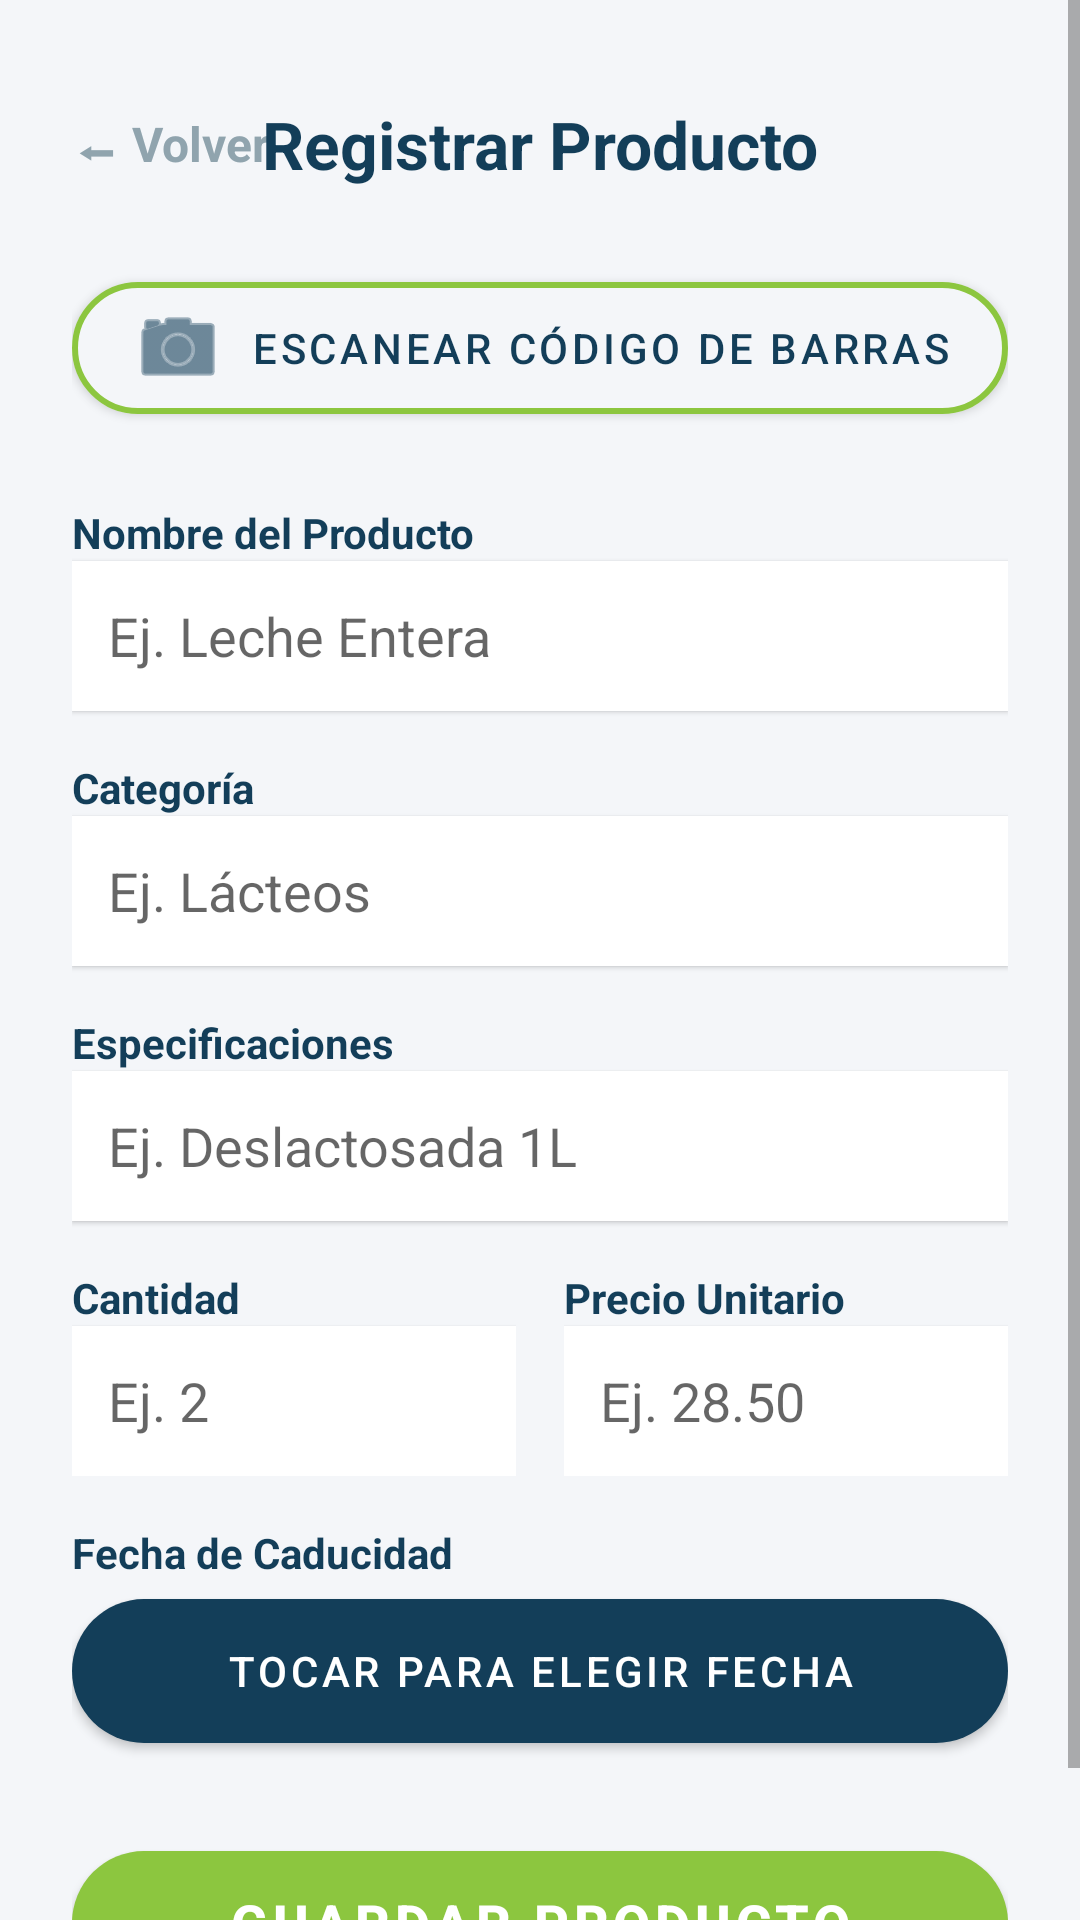

Android layout source for this screen:
<!-- AndroidManifest.xml: application theme Theme.PantryCheck -->
<!-- res/layout/activity_formulario.xml -->
<?xml version="1.0" encoding="utf-8"?>
<ScrollView xmlns:android="http://schemas.android.com/apk/res/android"
    xmlns:app="http://schemas.android.com/apk/res-auto"
    android:layout_width="match_parent"
    android:layout_height="match_parent"
    android:fitsSystemWindows="true"
    android:background="@color/fondo_pantalla">

    <LinearLayout
        android:layout_width="match_parent"
        android:layout_height="wrap_content"
        android:orientation="vertical"
        android:padding="24dp">

        <androidx.constraintlayout.widget.ConstraintLayout
            android:layout_width="match_parent"
            android:layout_height="wrap_content"
            android:layout_marginBottom="16dp">

            <TextView
                android:id="@+id/btnVolverF"
                android:layout_width="wrap_content"
                android:layout_height="48dp"
                android:gravity="center_vertical"
                android:text="⬅ Volver"
                android:textColor="@color/icono_inactivo"
                android:textSize="16sp"
                android:textStyle="bold"
                android:clickable="true"
                android:focusable="true"
                android:background="?attr/selectableItemBackgroundBorderless"
                app:layout_constraintStart_toStartOf="parent"
                app:layout_constraintTop_toTopOf="parent"
                app:layout_constraintBottom_toBottomOf="parent"/>

            <TextView
                android:id="@+id/tvTituloFormulario"
                android:layout_width="wrap_content"
                android:layout_height="wrap_content"
                android:text="Registrar Producto"
                android:textColor="@color/azul_marino"
                android:textSize="22sp"
                android:textStyle="bold"
                app:layout_constraintTop_toTopOf="parent"
                app:layout_constraintBottom_toBottomOf="parent"
                app:layout_constraintStart_toStartOf="parent"
                app:layout_constraintEnd_toEndOf="parent"/>
        </androidx.constraintlayout.widget.ConstraintLayout>

        <com.google.android.material.button.MaterialButton
            android:id="@+id/btnEscanerFormulario"
            android:layout_width="match_parent"
            android:layout_height="56dp"
            android:text="Escanear Código de Barras"
            app:icon="@android:drawable/ic_menu_camera"
            app:iconGravity="textStart"
            android:textColor="@color/azul_marino"
            app:iconTint="@color/azul_marino"
            app:backgroundTint="@color/fondo_pantalla"
            app:strokeColor="@color/verde_lima"
            app:strokeWidth="2dp"
            app:cornerRadius="28dp"
            android:layout_marginBottom="24dp"/>

        <TextView android:layout_width="wrap_content" android:layout_height="wrap_content" android:text="Nombre del Producto" android:textColor="@color/azul_marino" android:textStyle="bold"/>
        <EditText
            android:id="@+id/etNombreF"
            android:layout_width="match_parent"
            android:layout_height="50dp"
            android:hint="Ej. Leche Entera"
            android:background="@color/blanco_puro"
            android:paddingHorizontal="12dp"
            android:layout_marginBottom="16dp"
            android:elevation="1dp"/>

        <TextView android:layout_width="wrap_content" android:layout_height="wrap_content" android:text="Categoría" android:textColor="@color/azul_marino" android:textStyle="bold"/>
        <EditText
            android:id="@+id/etCategoriaF"
            android:layout_width="match_parent"
            android:layout_height="50dp"
            android:hint="Ej. Lácteos"
            android:background="@color/blanco_puro"
            android:paddingHorizontal="12dp"
            android:layout_marginBottom="16dp"
            android:elevation="1dp"/>

        <TextView android:layout_width="wrap_content" android:layout_height="wrap_content" android:text="Especificaciones" android:textColor="@color/azul_marino" android:textStyle="bold"/>
        <EditText
            android:id="@+id/etEspecificacionesF"
            android:layout_width="match_parent"
            android:layout_height="50dp"
            android:hint="Ej. Deslactosada 1L"
            android:background="@color/blanco_puro"
            android:paddingHorizontal="12dp"
            android:layout_marginBottom="16dp"
            android:elevation="1dp"/>

        <LinearLayout
            android:layout_width="match_parent"
            android:layout_height="wrap_content"
            android:orientation="horizontal"
            android:layout_marginBottom="16dp">

            <LinearLayout
                android:layout_width="0dp"
                android:layout_height="wrap_content"
                android:layout_weight="1"
                android:orientation="vertical"
                android:layout_marginEnd="8dp">
                <TextView android:layout_width="wrap_content" android:layout_height="wrap_content" android:text="Cantidad" android:textColor="@color/azul_marino" android:textStyle="bold"/>
                <EditText
                    android:id="@+id/etCantidadF"
                    android:layout_width="match_parent"
                    android:layout_height="50dp"
                    android:inputType="number"
                    android:hint="Ej. 2"
                    android:background="@color/blanco_puro"
                    android:paddingHorizontal="12dp"
                    android:elevation="1dp"/>
            </LinearLayout>

            <LinearLayout
                android:layout_width="0dp"
                android:layout_height="wrap_content"
                android:layout_weight="1"
                android:orientation="vertical"
                android:layout_marginStart="8dp">
                <TextView android:layout_width="wrap_content" android:layout_height="wrap_content" android:text="Precio Unitario" android:textColor="@color/azul_marino" android:textStyle="bold"/>
                <EditText
                    android:id="@+id/etPrecioF"
                    android:layout_width="match_parent"
                    android:layout_height="50dp"
                    android:inputType="numberDecimal"
                    android:hint="Ej. 28.50"
                    android:background="@color/blanco_puro"
                    android:paddingHorizontal="12dp"
                    android:elevation="1dp"/>
            </LinearLayout>
        </LinearLayout>

        <TextView android:layout_width="wrap_content" android:layout_height="wrap_content" android:text="Fecha de Caducidad" android:textColor="@color/azul_marino" android:textStyle="bold"/>

        <com.google.android.material.button.MaterialButton
            android:id="@+id/btnSeleccionarFechaF"
            android:layout_width="match_parent"
            android:layout_height="60dp"
            android:text="Tocar para elegir fecha"
            android:textColor="@color/blanco_puro"
            app:backgroundTint="@color/azul_marino"
            app:cornerRadius="30dp"
            android:layout_marginBottom="24dp"/>

        <com.google.android.material.button.MaterialButton
            android:id="@+id/btnGuardarF"
            android:layout_width="match_parent"
            android:layout_height="60dp"
            android:text="Guardar Producto"
            android:textSize="18sp"
            android:textStyle="bold"
            android:textColor="@color/blanco_puro"
            app:backgroundTint="@color/verde_lima"
            app:cornerRadius="30dp" />

    </LinearLayout>
</ScrollView>
<!-- resources referenced by this layout -->
<resources>
  <color name="azul_marino">#133E59</color>
  <color name="blanco_puro">#FFFFFF</color>
  <color name="fondo_pantalla">#F4F6F9</color>
  <color name="icono_inactivo">#90A4AE</color>
  <color name="verde_lima">#8CC63F</color>
  <style name="Theme.PantryCheck" parent="Theme.MaterialComponents.DayNight.NoActionBar">
  
          <item name="colorPrimary">@color/verde_lima</item>
          <item name="colorPrimaryVariant">@color/azul_marino</item>
          <item name="colorOnPrimary">@color/blanco_puro</item>
  
          <item name="android:windowBackground">@color/fondo_pantalla</item>
  
          <item name="android:statusBarColor">@color/fondo_pantalla</item>
          <item name="android:windowLightStatusBar">true</item>
  
          <item name="android:navigationBarColor">@color/fondo_barra_inferior</item>
          <item name="android:windowLightNavigationBar">true</item>
      </style>
  <color name="fondo_barra_inferior">#FFFFFF</color>
</resources>
